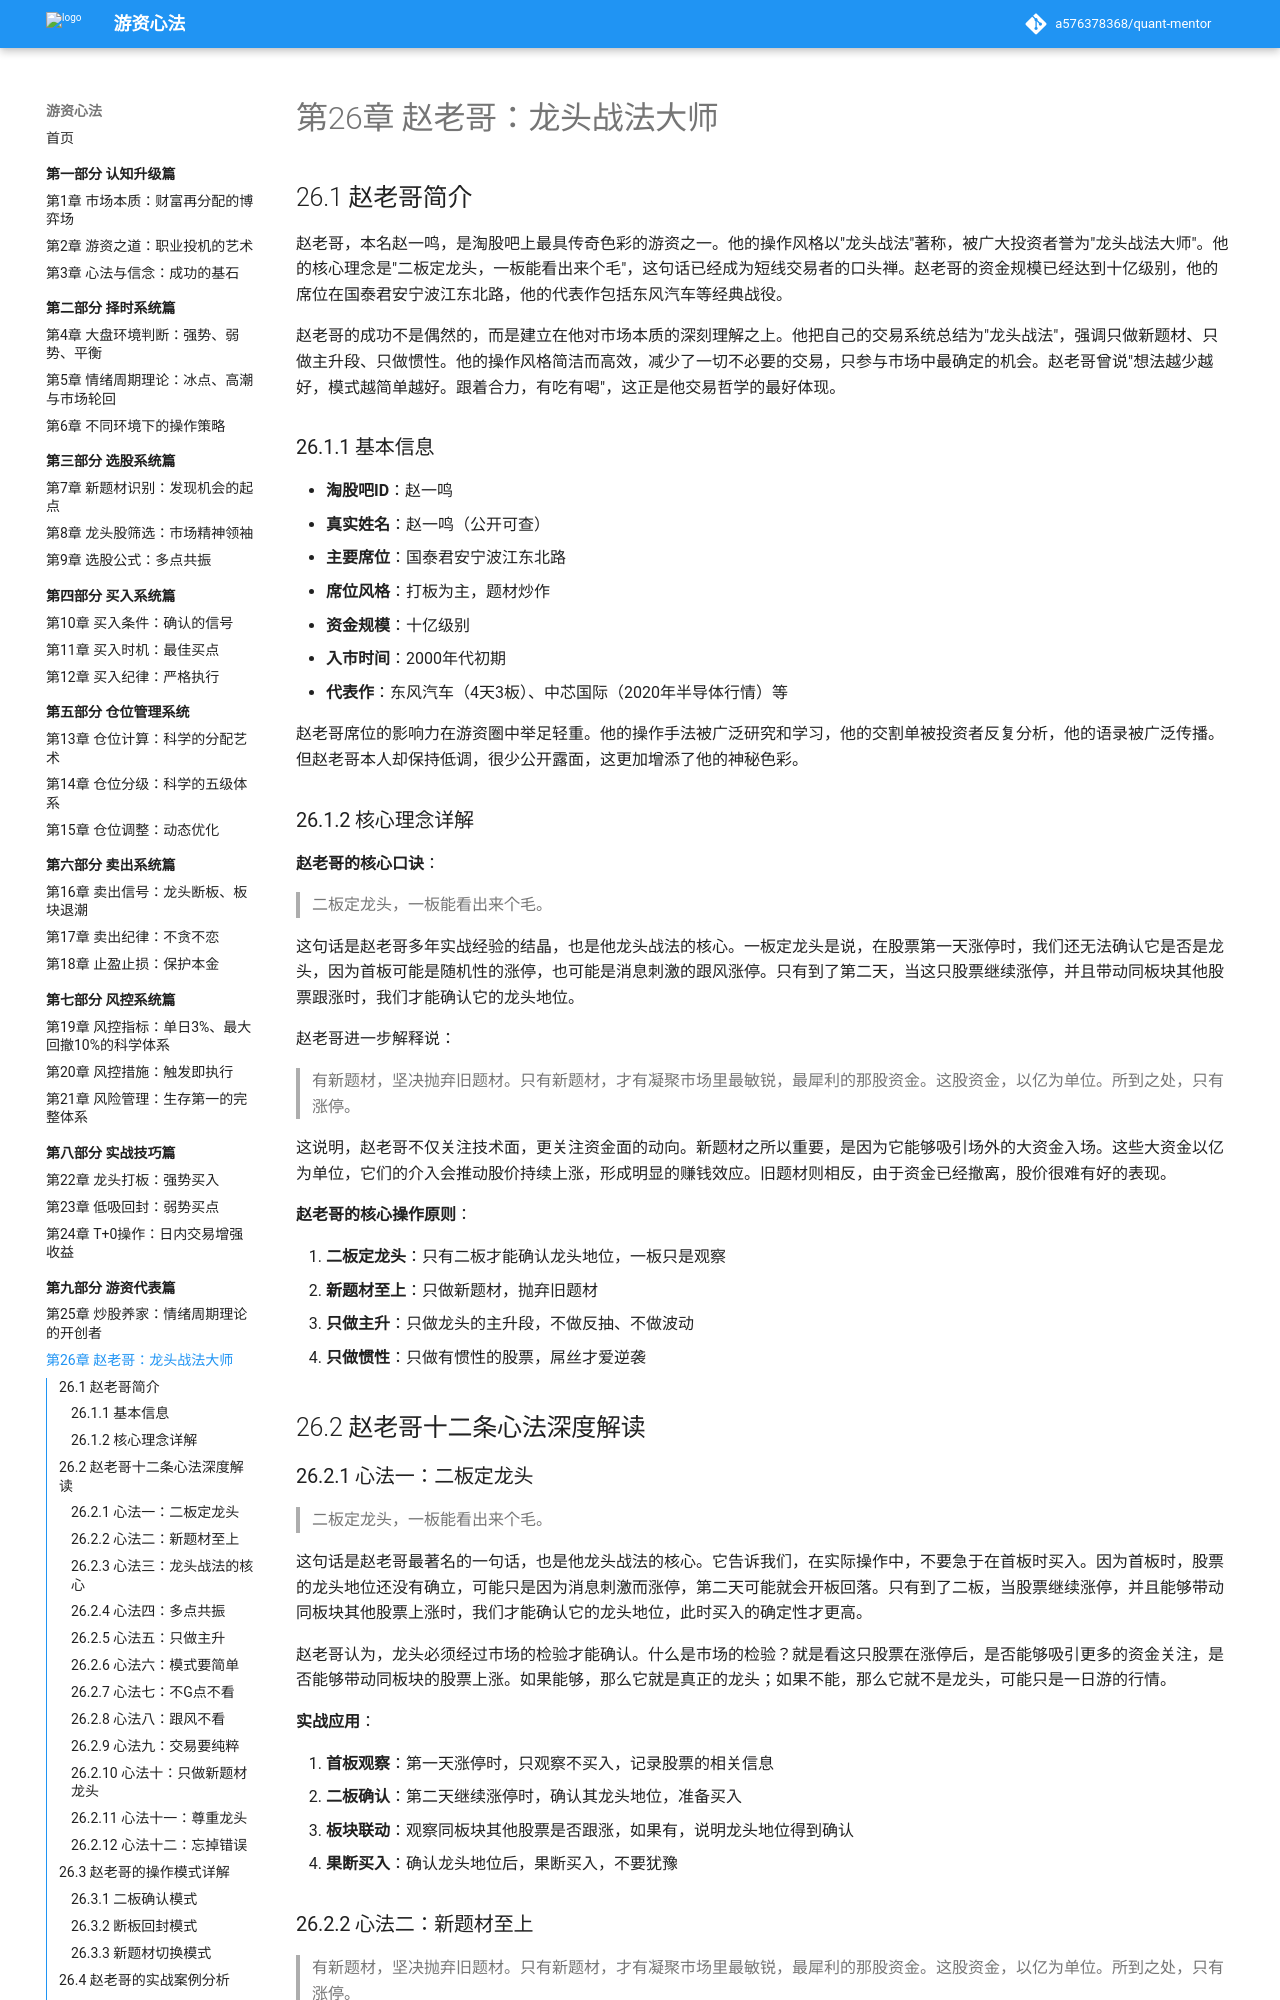

repository: a576378368/quant-mentor · page: part9-游资代表篇/26-赵老哥/index.html · generator: mkdocs

# 第26章 赵老哥：龙头战法大师

## 26.1 赵老哥简介

赵老哥，本名赵一鸣，是淘股吧上最具传奇色彩的游资之一。他的操作风格以"龙头战法"著称，被广大投资者誉为"龙头战法大师"。他的核心理念是"二板定龙头，一板能看出来个毛"，这句话已经成为短线交易者的口头禅。赵老哥的资金规模已经达到十亿级别，他的席位在国泰君安宁波江东北路，他的代表作包括东风汽车等经典战役。

赵老哥的成功不是偶然的，而是建立在他对市场本质的深刻理解之上。他把自己的交易系统总结为"龙头战法"，强调只做新题材、只做主升段、只做惯性。他的操作风格简洁而高效，减少了一切不必要的交易，只参与市场中最确定的机会。赵老哥曾说"想法越少越好，模式越简单越好。跟着合力，有吃有喝"，这正是他交易哲学的最好体现。

### 26.1.1 基本信息

- **淘股吧ID**：赵一鸣
- **真实姓名**：赵一鸣（公开可查）
- **主要席位**：国泰君安宁波江东北路
- **席位风格**：打板为主，题材炒作
- **资金规模**：十亿级别
- **入市时间**：2000年代初期
- **代表作**：东风汽车（4天3板）、中芯国际（2020年半导体行情）等

赵老哥席位的影响力在游资圈中举足轻重。他的操作手法被广泛研究和学习，他的交割单被投资者反复分析，他的语录被广泛传播。但赵老哥本人却保持低调，很少公开露面，这更加增添了他的神秘色彩。

### 26.1.2 核心理念详解

**赵老哥的核心口诀**：
> 二板定龙头，一板能看出来个毛。

这句话是赵老哥多年实战经验的结晶，也是他龙头战法的核心。一板定龙头是说，在股票第一天涨停时，我们还无法确认它是否是龙头，因为首板可能是随机性的涨停，也可能是消息刺激的跟风涨停。只有到了第二天，当这只股票继续涨停，并且带动同板块其他股票跟涨时，我们才能确认它的龙头地位。

赵老哥进一步解释说：
> 有新题材，坚决抛弃旧题材。只有新题材，才有凝聚市场里最敏锐，最犀利的那股资金。这股资金，以亿为单位。所到之处，只有涨停。

这说明，赵老哥不仅关注技术面，更关注资金面的动向。新题材之所以重要，是因为它能够吸引场外的大资金入场。这些大资金以亿为单位，它们的介入会推动股价持续上涨，形成明显的赚钱效应。旧题材则相反，由于资金已经撤离，股价很难有好的表现。

**赵老哥的核心操作原则**：

1. **二板定龙头**：只有二板才能确认龙头地位，一板只是观察
2. **新题材至上**：只做新题材，抛弃旧题材
3. **只做主升**：只做龙头的主升段，不做反抽、不做波动
4. **只做惯性**：只做有惯性的股票，屌丝才爱逆袭

## 26.2 赵老哥十二条心法深度解读

### 26.2.1 心法一：二板定龙头

> 二板定龙头，一板能看出来个毛。

这句话是赵老哥最著名的一句话，也是他龙头战法的核心。它告诉我们，在实际操作中，不要急于在首板时买入。因为首板时，股票的龙头地位还没有确立，可能只是因为消息刺激而涨停，第二天可能就会开板回落。只有到了二板，当股票继续涨停，并且能够带动同板块其他股票上涨时，我们才能确认它的龙头地位，此时买入的确定性才更高。

赵老哥认为，龙头必须经过市场的检验才能确认。什么是市场的检验？就是看这只股票在涨停后，是否能够吸引更多的资金关注，是否能够带动同板块的股票上涨。如果能够，那么它就是真正的龙头；如果不能，那么它就不是龙头，可能只是一日游的行情。

**实战应用**：

1. **首板观察**：第一天涨停时，只观察不买入，记录股票的相关信息
2. **二板确认**：第二天继续涨停时，确认其龙头地位，准备买入
3. **板块联动**：观察同板块其他股票是否跟涨，如果有，说明龙头地位得到确认
4. **果断买入**：确认龙头地位后，果断买入，不要犹豫
